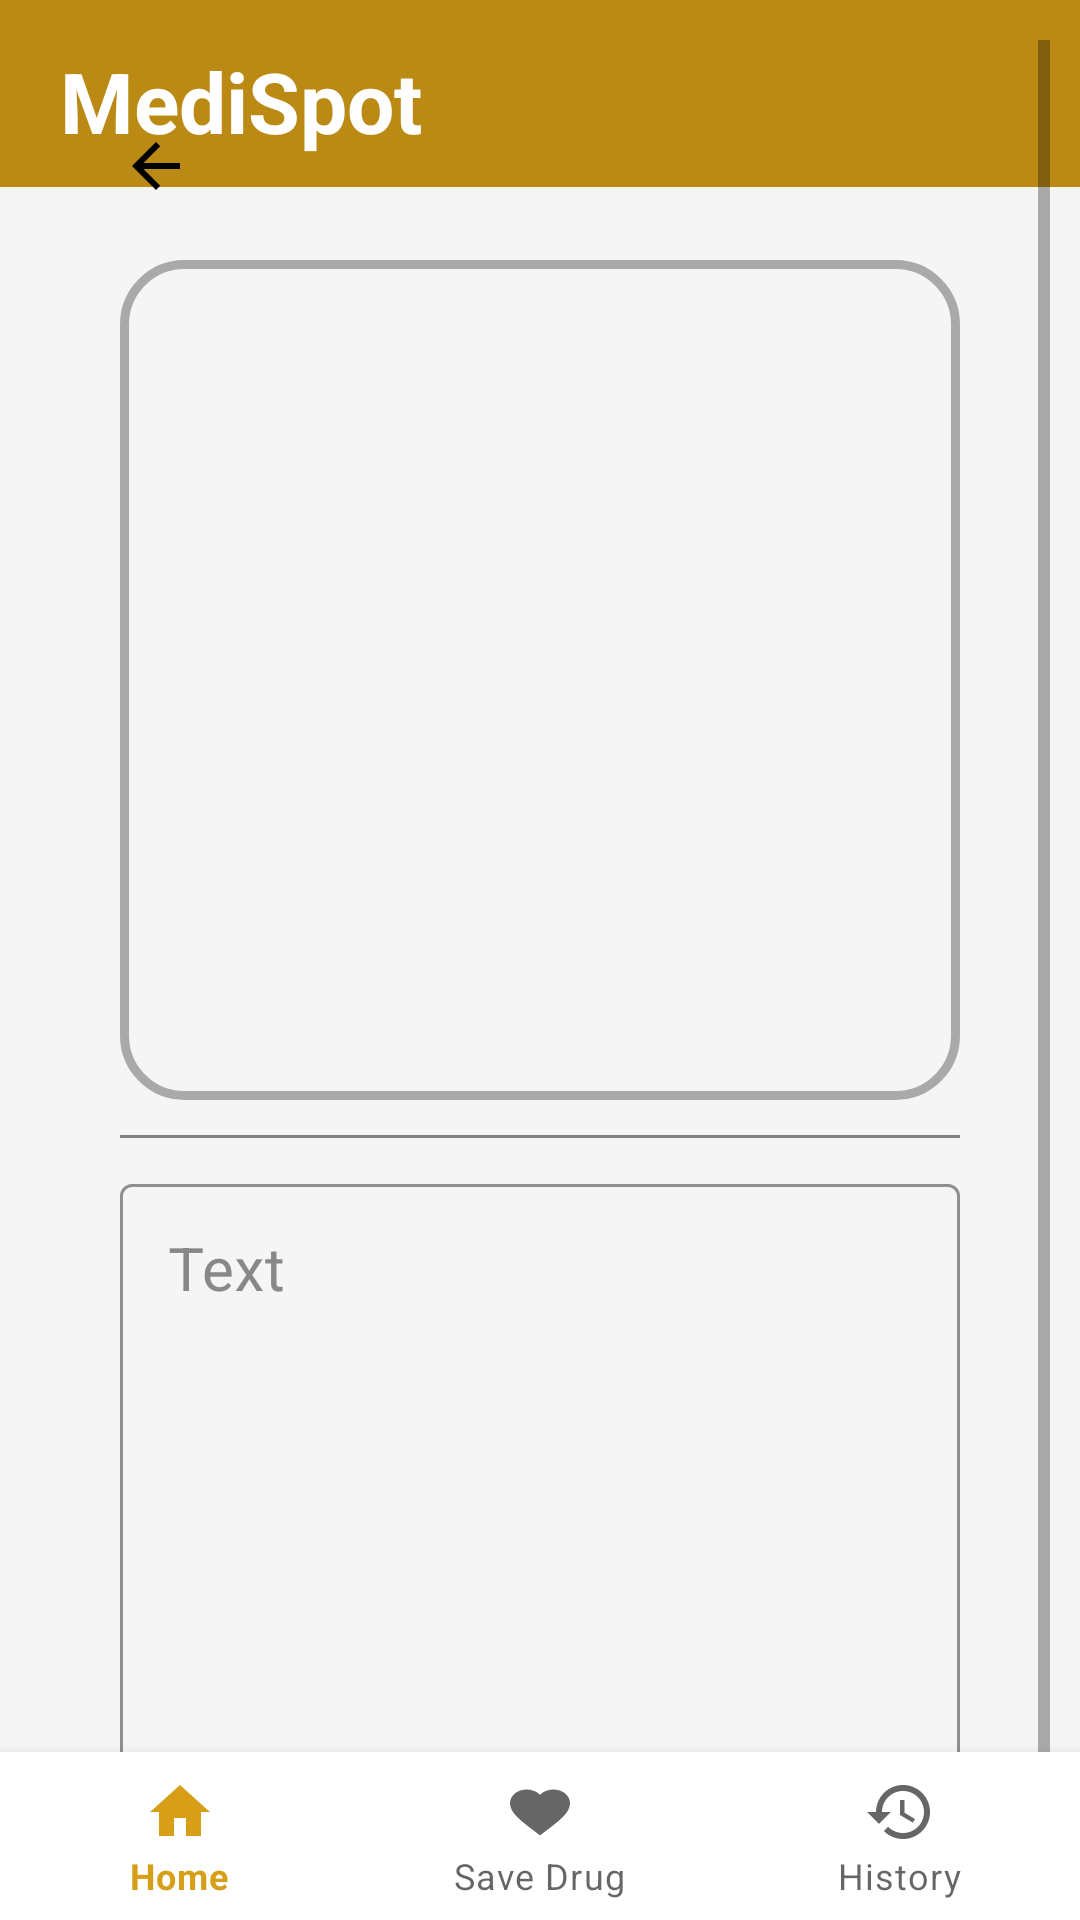

Produce the Android XML layout that renders to this screen, including the resource entries it uses.
<!-- AndroidManifest.xml: application theme Theme.MediSpot -->
<!-- res/layout/activity_registered_user_search_by_text.xml -->
<?xml version="1.0" encoding="utf-8"?>
<androidx.constraintlayout.widget.ConstraintLayout
android:id="@+id/mainlayout"
xmlns:android="http://schemas.android.com/apk/res/android"
xmlns:app="http://schemas.android.com/apk/res-auto"
xmlns:tools="http://schemas.android.com/tools"
android:layout_width="match_parent"
android:layout_height="match_parent"
android:background="@color/WhiteSmoke"
tools:context=".RegisteredUser.RegisteredUserSearchByText">

    <RelativeLayout
        android:id="@+id/menulayout"
        android:layout_width="match_parent"
        android:layout_height="wrap_content"
        android:paddingStart="10dp"
        android:paddingTop="15dp"
        android:paddingBottom="10dp"
        app:layout_constraintStart_toStartOf="parent"
        app:layout_constraintEnd_toEndOf="parent"
        app:layout_constraintTop_toTopOf="parent"
        android:background="@color/Primary_color">

        <TextView
            android:layout_width="146dp"
            android:layout_height="wrap_content"
            android:layout_marginStart="10dp"
            android:text="MediSpot"
            android:textColor="@color/white"
            android:textSize="28dp"
            android:textStyle="bold" />

    </RelativeLayout>

    <ScrollView
        android:id="@+id/login_screen"
        android:layout_width="match_parent"
        android:layout_height="wrap_content"
        android:padding="10dp"
        android:transitionName="login_screen"
        android:fillViewport="true"
        app:layout_constraintBottom_toTopOf="@+id/bottom_nav"
        app:layout_constraintEnd_toEndOf="parent"
        app:layout_constraintStart_toStartOf="parent"
        app:layout_constraintTop_toBottomOf="@id/menulayout">

        <LinearLayout
            android:layout_width="match_parent"
            android:layout_height="match_parent"
            android:orientation="vertical"
            android:padding="30dp"
            android:transitionName="signup_screen"
            app:layout_constraintEnd_toEndOf="parent"
            app:layout_constraintStart_toStartOf="parent"
            app:layout_constraintTop_toBottomOf="@id/menulayout">


                <ImageButton
                    android:id="@+id/Back_btn"
                    android:layout_width="wrap_content"
                    android:layout_height="wrap_content"
                    android:background="#00FFFFFF"
                    android:onClick="cancel"
                    android:src="@drawable/back_button"
                    android:textSize="20sp"
                    app:tint="@color/black" />

                <LinearLayout
                    android:layout_width="match_parent"
                    android:layout_height="280dp"
                    android:layout_gravity="center"
                    android:layout_marginTop="40px"
                    android:layout_marginBottom="20px"
                    android:background="@drawable/frame"
                    app:layout_constraintEnd_toEndOf="parent"
                    app:layout_constraintStart_toStartOf="parent"
                    app:layout_constraintTop_toTopOf="parent">

                    <ImageView
                        android:id="@+id/image"
                        android:layout_width="match_parent"
                        android:layout_height="match_parent"
                        android:background="@drawable/ic_baseline_medication_24"
                        android:scaleType="fitXY" />

                </LinearLayout>

                <View
                    android:layout_width="match_parent"
                    android:layout_height="1dp"
                    android:layout_marginTop="5dp"
                    android:layout_marginBottom="10dp"
                    android:background="#A7474545" />

                <com.google.android.material.textfield.TextInputLayout
                    style="@style/Widget.MaterialComponents.TextInputLayout.OutlinedBox"
                    android:layout_width="match_parent"
                    android:layout_height="0dp"
                    android:layout_weight="1"
                    android:hint="Text"
                    android:textColorHint="@color/Gray"
                    app:boxStrokeColor="@color/GoldenRod"
                    app:boxStrokeWidthFocused="2dp"
                    app:helperTextTextColor="@color/AliceBlue">

                    <com.google.android.material.textfield.TextInputEditText
                        android:id="@+id/textSearch"
                        android:layout_width="match_parent"
                        android:layout_height="match_parent"
                        android:gravity="top"
                        android:inputType="textMultiLine"
                        android:lines="7"
                        android:overScrollMode="always"
                        android:scrollbarStyle="insideInset"
                        android:scrollbars="vertical"
                        android:scrollHorizontally="false"
                        android:textColor="@color/black"
                        android:textSize="20sp" />
                </com.google.android.material.textfield.TextInputLayout>


                <androidx.appcompat.widget.AppCompatButton
                    android:id="@+id/reportHelp"
                    android:layout_width="match_parent"
                    android:layout_height="50dp"
                    android:layout_gravity="center"
                    android:layout_marginTop="15dp"
                    android:background="@drawable/button_back_state"
                    android:onClick="search"
                    android:text="Search"
                    android:textColor="@color/WhiteSmoke"
                    android:textSize="19sp" />


        </LinearLayout>

    </ScrollView>

    <com.google.android.material.bottomnavigation.BottomNavigationView
        android:id="@+id/bottom_nav"
        android:layout_width="match_parent"
        android:layout_height="wrap_content"
        android:background="@color/white"
        android:elevation="8dp"
        app:menu="@menu/bottom_navigation_bar"
        app:layout_constraintBottom_toBottomOf="parent"
        app:layout_constraintEnd_toEndOf="parent"
        app:layout_constraintHorizontal_bias="0.0"
        app:layout_constraintStart_toStartOf="parent"
        app:layout_constraintVertical_bias="1.0" />

</androidx.constraintlayout.widget.ConstraintLayout>
<!-- resources referenced by this layout -->
<resources>
  <color name="AliceBlue">#F0F8FF</color>
  <color name="GoldenRod">#DAA520</color>
  <color name="Gray">	#888888</color>
  <color name="Primary_color">#BA8A14</color>
  <color name="WhiteSmoke">#F5F5F5</color>
  <color name="black">#FF000000</color>
  <color name="white">#FFFFFFFF</color>
  <!-- drawable back_button (drawable) -->
  <vector android:autoMirrored="true" android:height="30dp"
      android:tint="@color/YellowGreen"
      android:viewportHeight="30"
      android:viewportWidth="30" android:width="30dp" xmlns:android="http://schemas.android.com/apk/res/android">
      <path android:fillColor="@android:color/white" android:pathData="M20,11H7.83l5.59,-5.59L12,4l-8,8 8,8 1.41,-1.41L7.83,13H20v-2z"/>
  </vector>
  <!-- drawable button_back_state (drawable) -->
  <?xml version="1.0" encoding="utf-8"?>
  <selector xmlns:android="http://schemas.android.com/apk/res/android">
      <item android:state_pressed="true" android:drawable="@color/GreenGray"/>
      <item android:drawable="@color/Primary_color"/>
  </selector>
  <!-- drawable frame (drawable) -->
  <?xml version="1.0" encoding="utf-8"?>
  <shape xmlns:android="http://schemas.android.com/apk/res/android" android:shape="rectangle">
      <stroke android:color = "@color/DarkGray" android:width="3dp"/>
      <corners android:radius="20dp" />
  
  </shape>
  <style name="Theme.MediSpot" parent="Theme.MaterialComponents.DayNight.NoActionBar">
          
          <item name="colorPrimary">#D69F17</item>
          <item name="colorPrimaryVariant">#AF9145</item>
          <item name="colorOnPrimary">@color/white</item>
          
          <item name="colorSecondary">@color/teal_200</item>
          <item name="colorSecondaryVariant">@color/teal_700</item>
          <item name="colorOnSecondary">@color/black</item>
          
          <item name="android:statusBarColor" tools:targetApi="l">?attr/colorPrimaryVariant</item>
          
      </style>
  <color name="YellowGreen">#9ACD32</color>
  <color name="GreenGray">#869F94</color>
  <color name="DarkGray">#A9A9A9</color>
  <color name="teal_200">#FF03DAC5</color>
  <color name="teal_700">#FF018786</color>
</resources>
